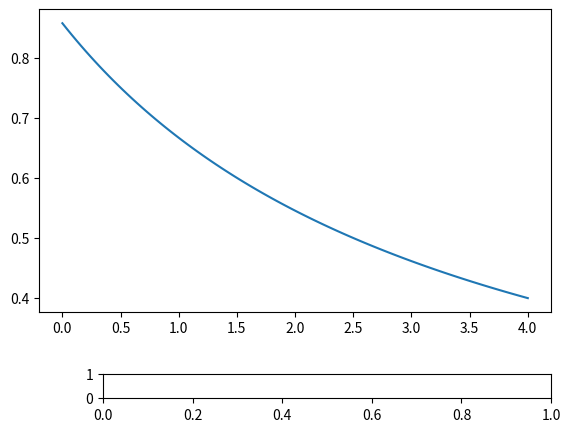

Reproduce this figure in Python. (Note: this script raises an exception after producing the figure.)
# -*- coding: utf-8 -*-
"""
Created on Sat Apr 29 18:19:56 2023

[redacted]

FERMI DIRAC
"""



import numpy as np
import matplotlib.pyplot as plt
#import matplotlib.animation as anim    
from matplotlib.widgets import Slider, Button, RadioButtons

"""
Principe :
    Le programme trace une fonction Ã  l'aide de matplotlib
    Il ajoute des "widget" "Slider" qui permettent de modifier
    deux paramÃ¨tres de la fonction.

Mode d'emploi :
    (1) Mettre la fonction voulue dans "ma_fonction"
        Les deux paramÃ¨tres sont notÃ©s A et B.
    (2) Rentrer les valeurs initiales, min et max
        ainsi que le nom des paramÃ¨tres.


"""


##### (1) DÃ©finition de la fonction
def ma_fonction(x):
    y = np.zeros(x.size)
    for i in range(x.size):
        y = 1/(1+(x+B)/(k*A))
        #y = A*np.sin(x*B*np.pi)
    return y

k = 3
##### (2) DÃ©finition des paramÃ¨tres A et B
# Valeur initiale
A0 = 1
B0 = .5
A = A0
B = B0
# valeur extremales
Amin = 0
Amax = 100*A0
Bmin = 0
Bmax = 2*A0
# Nom des paramÃ¨tres
Anom = "Température"
Bnom = "densite volumique d electrons"


##### DÃ©finition de l'axe des x 
# N est l nombre de points sur l'axe
N = 101
x = np.linspace(0,4,N)

##### DÃ©finition du graphique
fig = plt.figure() #figure animation
# ax=plt.axes(xlim=(0,1.),ylim=(-1.2,2.05))  #Axes x et y
ax = plt.axes()
plt.subplots_adjust(left = 0.1,bottom=0.25)  #on place le graphique sur la page
courbe, = ax.plot(x,ma_fonction(x))
# premier slider
A_axSlider = plt.axes([0.2,0.07,0.7,0.05])
A_Slider = Slider(A_axSlider,Anom,Amin,Amax,A0)  
# deuxiÃ¨me slider
B_axSlider = plt.axes([0.2,0.12,0.7,0.05])
B_Slider = Slider(B_axSlider,Bnom,Bmin,Bmax,B0)

##### fonction pour modifier les paramÃ¨tres et actulaiser la courbe
def update(val):    
    global A, B
    # on change la valeur des paramÃ¨tres
    A = A_Slider.val
    B = B_Slider.val
    # on recalcul et on affiche la fonction
    courbe.set_ydata(ma_fonction(x))
    
A_Slider.on_changed(update)
B_Slider.on_changed(update)

# On lance le calcul du graph
plt.show()
